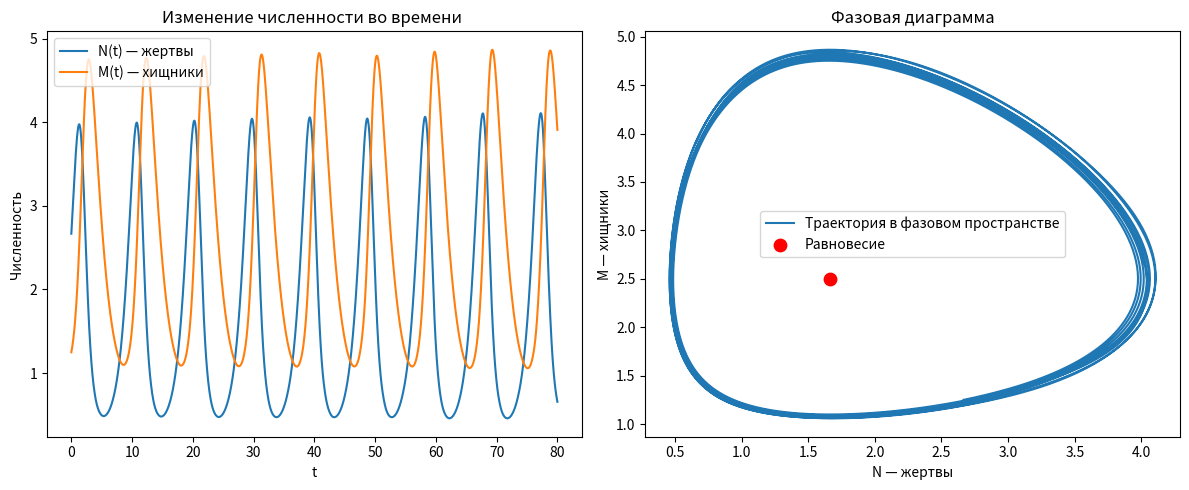

Reproduce this figure in Python.
import numpy as np
import matplotlib.pyplot as plt
from scipy.integrate import solve_ivp
from scipy.signal import find_peaks

# Параметры модели
alpha = 1.0
beta = 0.5
C1 = 0.4
C2 = 0.3

# РАвновесие
N0_eq = beta / C2
M0_eq = alpha / C1

print("Равновесные значения:")
print(f"N0 = {N0_eq:.3f},  M0 = {M0_eq:.3f}")

# --- ВАРИАНТ 2: значительное отклонение ---
N0 = N0_eq * 1.6     # 60% отклонение
M0 = M0_eq * 0.5     # 50% отклонение

print("\nНачальные условия варианта 2:")
print(f"N(0) = {N0:.3f},  M(0) = {M0:.3f}")

# Модель Лотки–Вольтерры
def lotka_volterra(t, z):
    N, M = z
    dNdt = (alpha - C1*M) * N
    dMdt = (-beta + C2*N) * M
    return [dNdt, dMdt]

# Диапазон интегрирования
t_span = (0, 80)
t_eval = np.linspace(0, 80, 5000)

# Решение
sol = solve_ivp(lotka_volterra, t_span, [N0, M0], t_eval=t_eval)
N = sol.y[0]
M = sol.y[1]
t = sol.t

# --- ВЫЧИСЛЕНИЕ ПЕРИОДА КОЛЕБАНИЙ ---
# Поиск максимумов N(t)
peaks, _ = find_peaks(N, height=np.mean(N))
if len(peaks) > 1:
    # расстояния между соседними максимумами — это период
    periods = np.diff(t[peaks])
    T = np.mean(periods)
else:
    T = None

print("\n--- Период колебаний ---")
if T:
    print(f"Период T ≈ {T:.3f}")
else:
    print("Недостаточно пиков для вычисления периода (попробуйте увеличить интервал).")

# --- ГРАФИКИ ---
plt.figure(figsize=(12, 5))

# N(t), M(t)
plt.subplot(1, 2, 1)
plt.plot(t, N, label="N(t) — жертвы")
plt.plot(t, M, label="M(t) — хищники")
plt.xlabel("t")
plt.ylabel("Численность")
plt.title("Изменение численности во времени ")
plt.legend()

# Фазовая диаграмма
plt.subplot(1, 2, 2)
plt.plot(N, M, label="Траектория в фазовом пространстве")
plt.scatter(N0_eq, M0_eq, color="red", s=80, label="Равновесие")
plt.xlabel("N — жертвы")
plt.ylabel("M — хищники")
plt.title("Фазовая диаграмма")
plt.legend()

plt.tight_layout()
plt.show()
